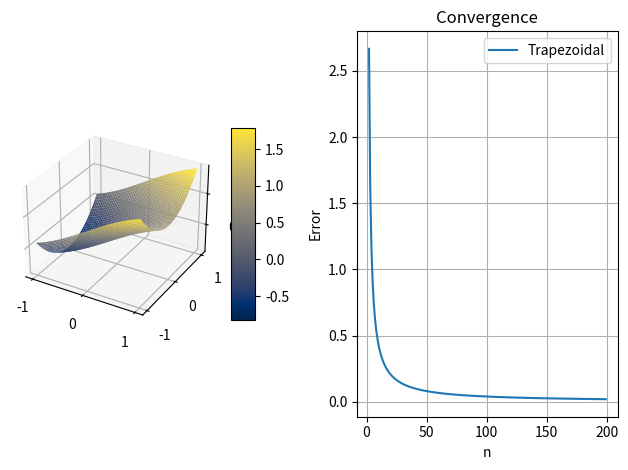

Source code (Python):
import numpy as np
from mpl_toolkits import mplot3d
import matplotlib.pyplot as plt
import scipy

"""
    Quadrature on function taking 2 arguments
"""


def trapezoidal(f, a: float, b: float, y0: float, N: int):
    """ 1D Quadrature via trapezoidal rule, accepting fixed y0 """
    x, h = np.linspace(a, b, N+1, retstep=True)
    Q = f(x[0], y0) + f(x[-1], y0)
    Q += 2 * np.sum( f(x[1:-1], y0) )
    Q *= h/2
    return Q


def trapezoid_2d(f, a: float, b: float, Nx: int, c: float, d: float, Ny: int):
    """ 2D Quadrature via trapezoidal rule """
    y, h = np.linspace(c, d, Ny+1, retstep=True)
    Q = 0
    for i in range(Ny+1):
        Q += trapezoidal(f, a, b, y[i], Nx)
    return h * Q


# Parameters to set

f = lambda x, y: np.sin(x) + y**2
a, b = -1, 1
c, d = -1, 1
N = 1000

n_vals = np.arange(2, 200)

# Experiment Runner

x = np.linspace(a, b, N)
y = np.linspace(c, d, N)
X, Y = np.meshgrid(x, y)
Z = f(X, Y)

Q_precise = scipy.integrate.nquad(f, [[a, b], [c, d]])[0]

err = np.zeros(n_vals.size)
for i, n in enumerate(n_vals):
    Q_trap = trapezoid_2d(f, a, b, n, c, d, n)
    err[i] = np.abs( Q_precise - Q_trap )

# Plotting

fig = plt.figure()

ax1 = fig.add_subplot(1, 2, 1, projection="3d")
surf = ax1.plot_surface(X, Y, Z, cmap=plt.cm.cividis)
fig.colorbar(surf, shrink=0.5, aspect=8)

ax2 = fig.add_subplot(1, 2, 2)
ax2.plot(n_vals, err, label="Trapezoidal")

ax2.set_title("Convergence")
ax2.set_xlabel("n")
ax2.set_ylabel("Error")
ax2.grid()
ax2.legend()

fig.tight_layout()

plt.show()